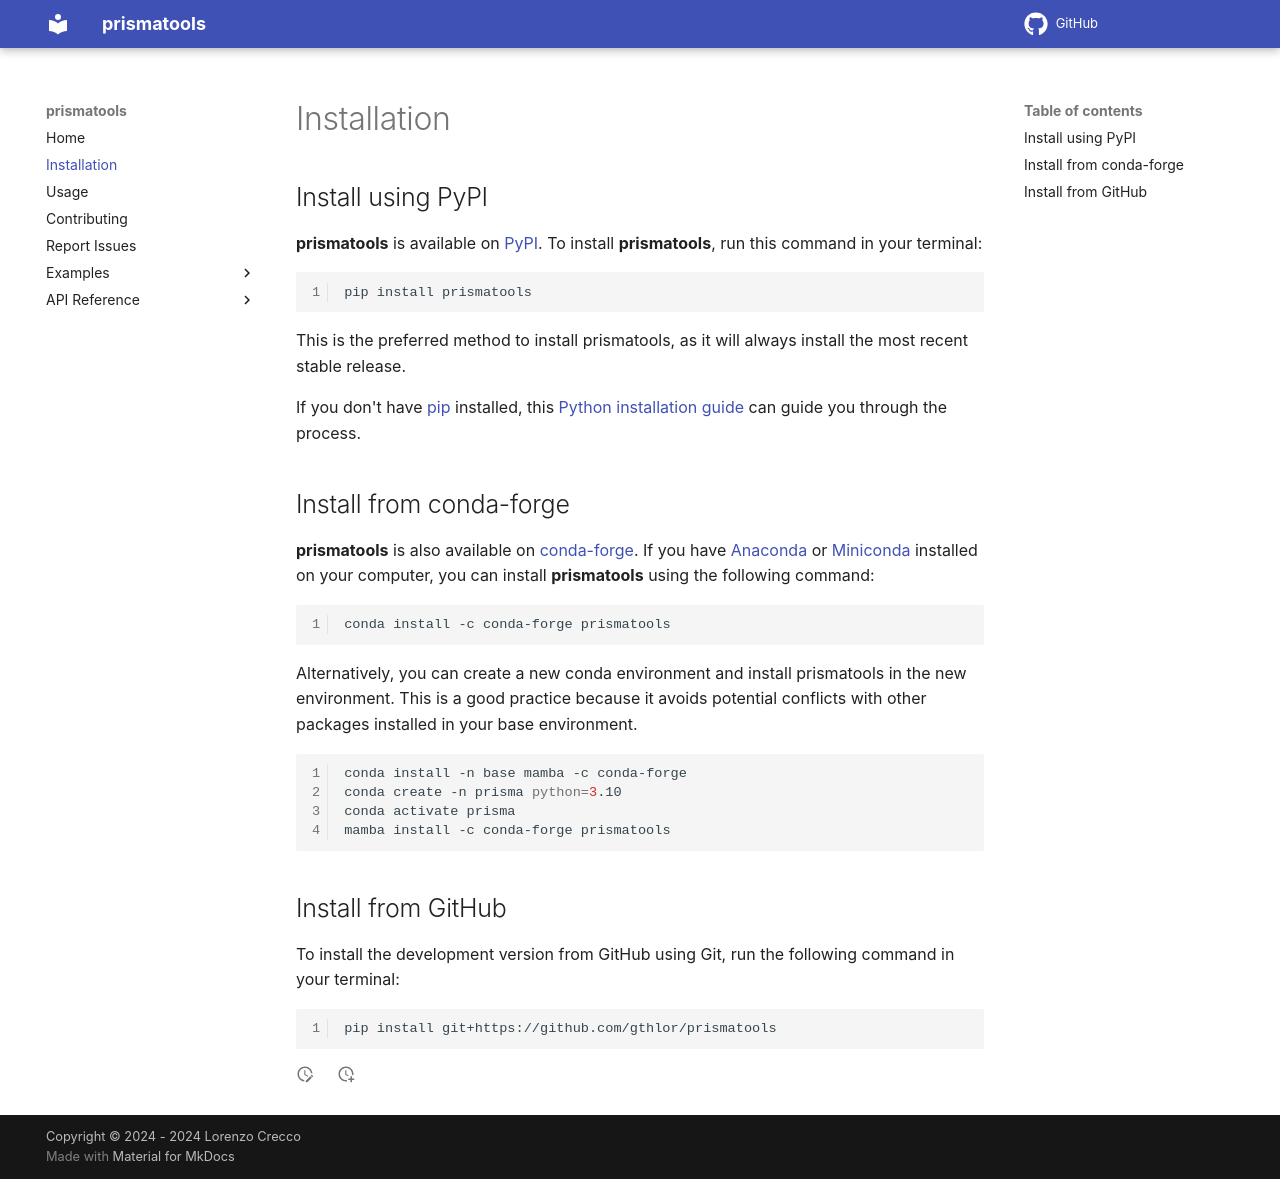

repository: gthlor/prismatools · page: installation/index.html · generator: mkdocs

# Installation

## Install using PyPI

**prismatools** is available on [PyPI](https://pypi.org/). To install **prismatools**, run this command in your terminal:

```bash
pip install prismatools
```

This is the preferred method to install prismatools, as it will always install the most recent stable release.

If you don't have [pip](https://pip.pypa.io) installed, this [Python installation guide](http://docs.python-guide.org/en/latest/starting/installation/) can guide you through the process.

## Install from conda-forge

**prismatools** is also available on [conda-forge](https://anaconda.org/conda-forge/prismatools). If you have [Anaconda](https://www.anaconda.com/distribution/#download-section) or [Miniconda](https://docs.conda.io/en/latest/miniconda.html) installed on your computer, you can install **prismatools** using the following command:

```bash
conda install -c conda-forge prismatools
```

Alternatively, you can create a new conda environment and install prismatools in the new environment. This is a good practice because it avoids potential conflicts with other packages installed in your base environment.

```bash
conda install -n base mamba -c conda-forge
conda create -n prisma python=3.10
conda activate prisma
mamba install -c conda-forge prismatools
```

## Install from GitHub

To install the development version from GitHub using Git, run the following command in your terminal:

```bash
pip install git+https://github.com/gthlor/prismatools
```
